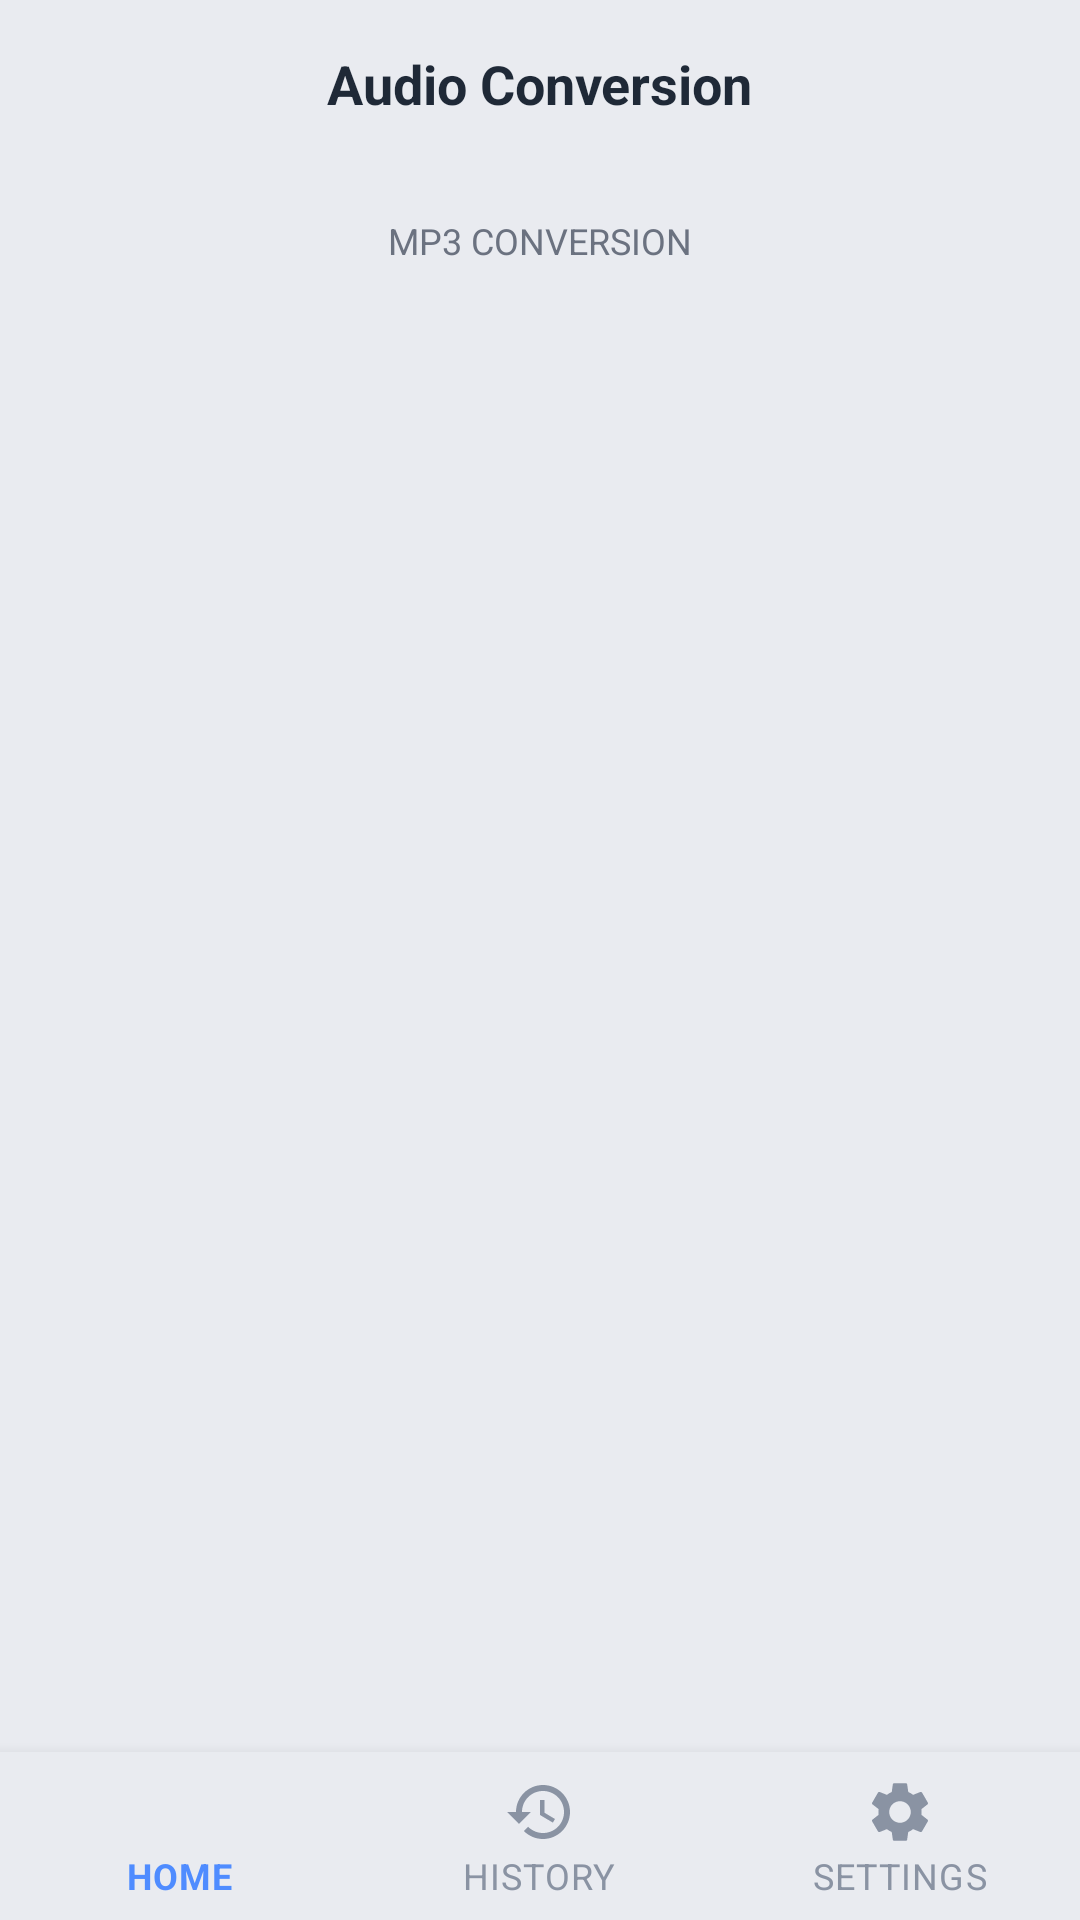

Layout XML and referenced resources for this Android screen:
<!-- AndroidManifest.xml: application theme Theme.HybridFormatConverter -->
<!-- res/layout/activity_audio_conversion.xml -->
<?xml version="1.0" encoding="utf-8"?>
<androidx.coordinatorlayout.widget.CoordinatorLayout
    xmlns:android="http://schemas.android.com/apk/res/android"
    xmlns:app="http://schemas.android.com/apk/res-auto"
    android:layout_width="match_parent"
    android:layout_height="match_parent"
    android:background="@color/bg_dark">

    <com.google.android.material.appbar.AppBarLayout
        android:layout_width="match_parent"
        android:layout_height="wrap_content"
        android:background="@color/bg_dark"
        app:elevation="0dp">

        <androidx.appcompat.widget.Toolbar
            android:id="@+id/toolbar"
            android:layout_width="match_parent"
            android:layout_height="?attr/actionBarSize"
            android:background="@color/bg_dark">

            <ImageButton
                android:id="@+id/btnBack"
                android:layout_width="40dp"
                android:layout_height="40dp"
                android:background="?attr/selectableItemBackgroundBorderless"
                android:src="@drawable/ic_chevron_right"
                android:rotation="180"
                android:tint="@color/text_primary"
                android:contentDescription="Back" />

            <TextView
                android:layout_width="wrap_content"
                android:layout_height="wrap_content"
                android:layout_gravity="center"
                android:text="Audio Conversion"
                android:textColor="@color/text_primary"
                android:textSize="18sp"
                android:textStyle="bold" />

        </androidx.appcompat.widget.Toolbar>
    </com.google.android.material.appbar.AppBarLayout>

    <androidx.core.widget.NestedScrollView
        android:layout_width="match_parent"
        android:layout_height="match_parent"
        app:layout_behavior="@string/appbar_scrolling_view_behavior"
        android:paddingBottom="80dp"
        android:clipToPadding="false">

        <LinearLayout
            android:layout_width="match_parent"
            android:layout_height="wrap_content"
            android:orientation="vertical"
            android:padding="16dp">

            <TextView
                android:layout_width="match_parent"
                android:layout_height="wrap_content"
                android:text="MP3 CONVERSION"
                android:textColor="@color/text_secondary"
                android:textSize="12sp"
                android:gravity="center"
                android:layout_marginBottom="16dp" />

            <GridLayout
                android:id="@+id/gridConversions"
                android:layout_width="match_parent"
                android:layout_height="wrap_content"
                android:columnCount="2"
                android:useDefaultMargins="false" />

        </LinearLayout>
    </androidx.core.widget.NestedScrollView>

    <com.google.android.material.bottomnavigation.BottomNavigationView
        android:id="@+id/bottomNav"
        android:layout_width="match_parent"
        android:layout_height="wrap_content"
        android:layout_gravity="bottom"
        android:background="@color/bg_dark"
        app:itemIconTint="@color/bottom_nav_icon_tint"
        app:itemTextColor="@color/bottom_nav_icon_tint"
        app:labelVisibilityMode="labeled"
        app:menu="@menu/bottom_nav_menu" />

</androidx.coordinatorlayout.widget.CoordinatorLayout>
<!-- resources referenced by this layout -->
<resources>
  <color name="bg_dark">#FFE9EBF0</color>
  <color name="text_primary">#FF1F2937</color>
  <color name="text_secondary">#FF6B7280</color>
  <style name="Theme.HybridFormatConverter" parent="Theme.MaterialComponents.DayNight.NoActionBar">
          
          <item name="colorPrimary">@color/purple_500</item>
          <item name="colorPrimaryVariant">@color/purple_700</item>
          <item name="colorOnPrimary">@color/white</item>
          
          <item name="colorSecondary">@color/teal_200</item>
          <item name="colorSecondaryVariant">@color/teal_700</item>
          <item name="colorOnSecondary">@color/black</item>
          
          <item name="android:statusBarColor">?attr/colorPrimaryVariant</item>
          
      </style>
  <color name="purple_500">#FF6200EE</color>
  <color name="purple_700">#FF3700B3</color>
  <color name="white">#FFFFFFFF</color>
  <color name="teal_200">#FF03DAC5</color>
  <color name="teal_700">#FF018786</color>
  <color name="black">#FF000000</color>
</resources>
